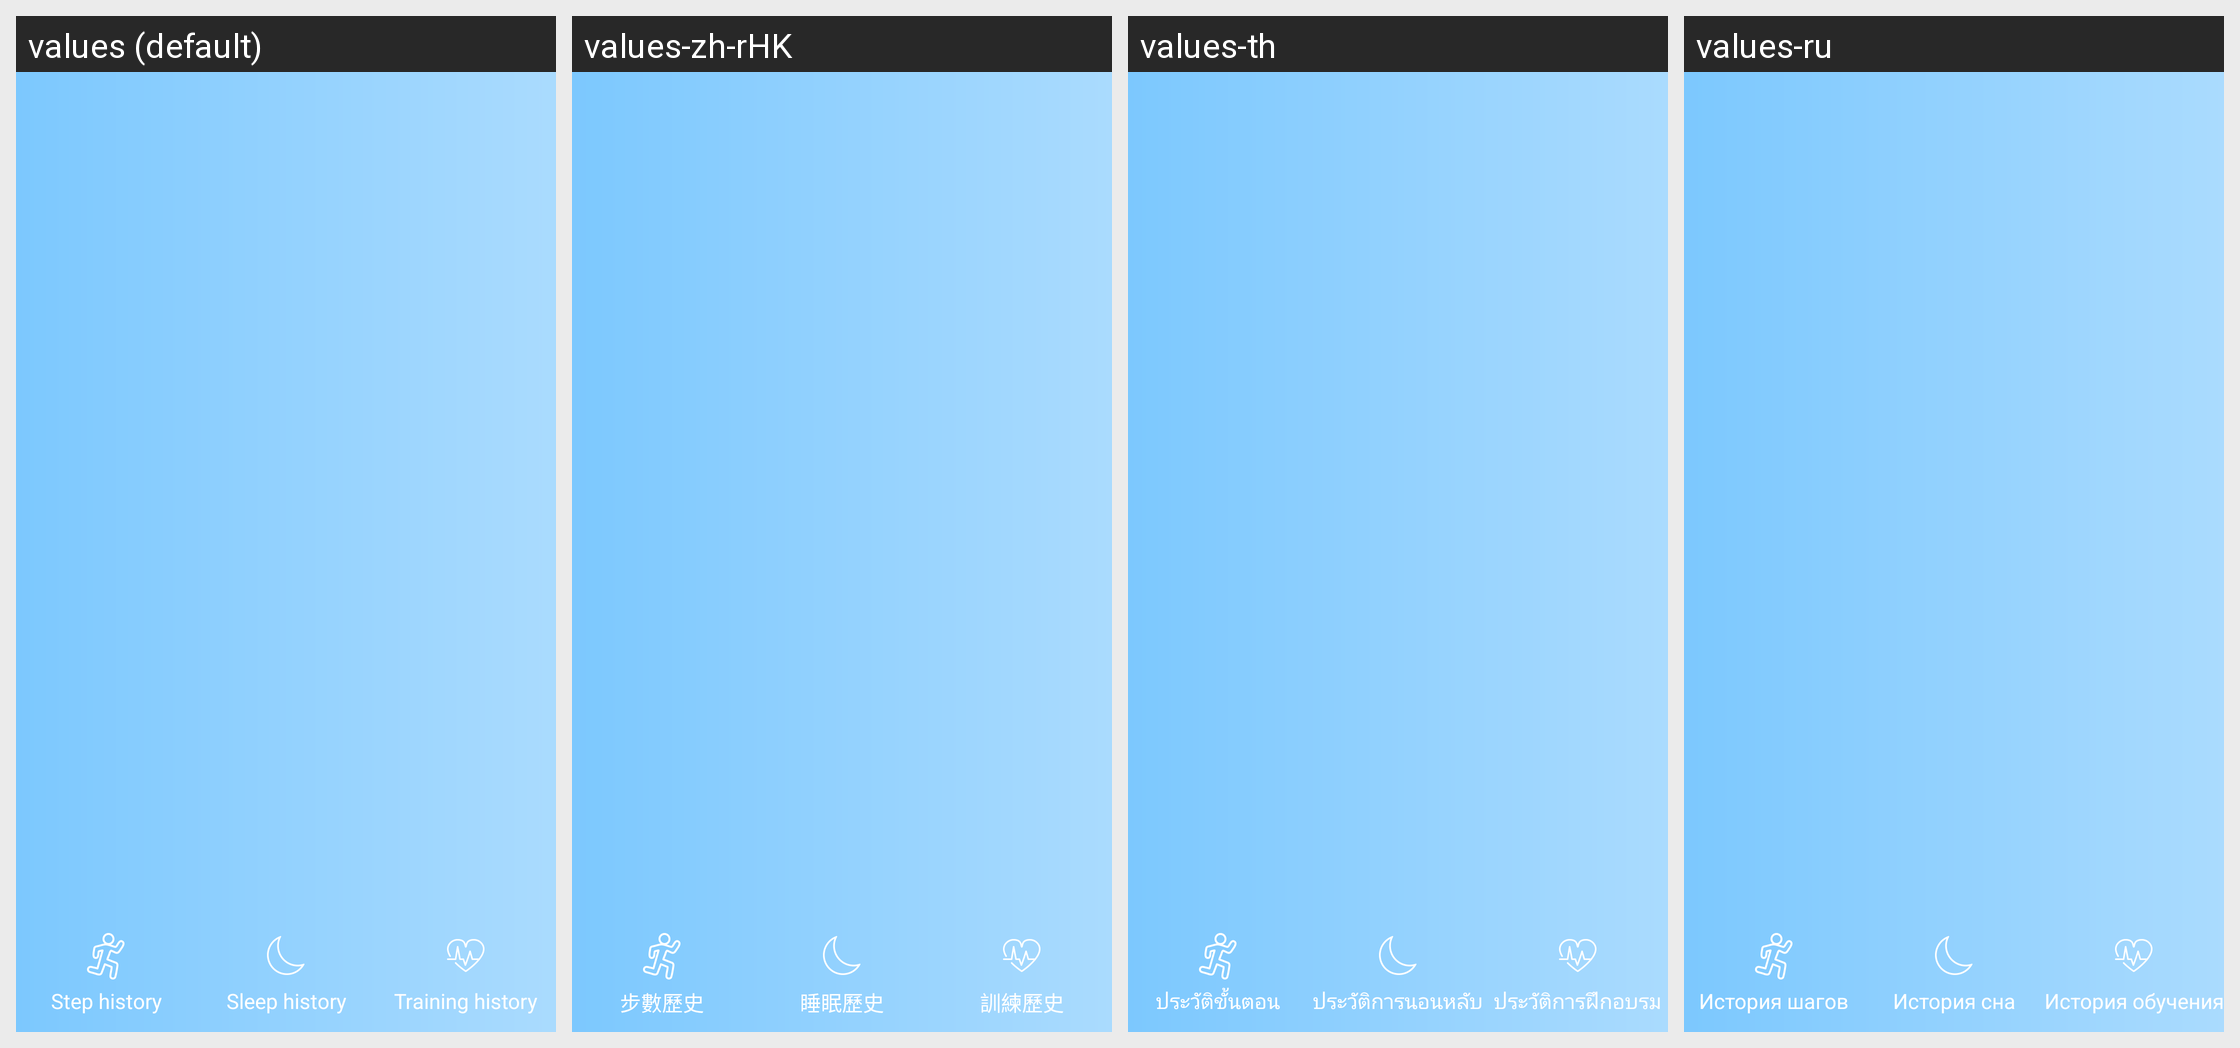

For this localized Android screen grid, give each drawn string resource with its value in every locale shown.
Android screen res/layout/pop_top_float_type.xml rendered under 4 locales, left to right: values (default), values-zh-rHK, values-th, values-ru. Device: Nexus 5 (rendered at 1080×1920; each locale shown at half size, 540×960, under a caption strip naming it); theme NoTitleTheme.
Other locales in the repository, not shown: values-ar, values-cs, values-da, values-de, values-el, values-en, values-es, values-fi, values-fr, values-in, values-it, values-iw, values-ja, values-ko, values-ms, values-nl, values-pl, values-pt, values-sv, values-tr, values-vi, values-zh, values-zh-rCN, values-zh-rTW.
Strings drawn on this screen, with the default value and each locale's value (text and hints the layout hard-codes, and strings that could not be matched under every locale, appear in the picture but are not listed):

step_history
  values: Step history
  values-zh-rHK: 步數歷史
  values-th: ประวัติขั้นตอน
  values-ru: История шагов

sleep_history
  values: Sleep history
  values-zh-rHK: 睡眠歷史
  values-th: ประวัติการนอนหลับ
  values-ru: История сна

trans_history
  values: Training history
  values-zh-rHK: 訓練歷史
  values-th: ประวัติการฝึกอบรม
  values-ru: История обучения
